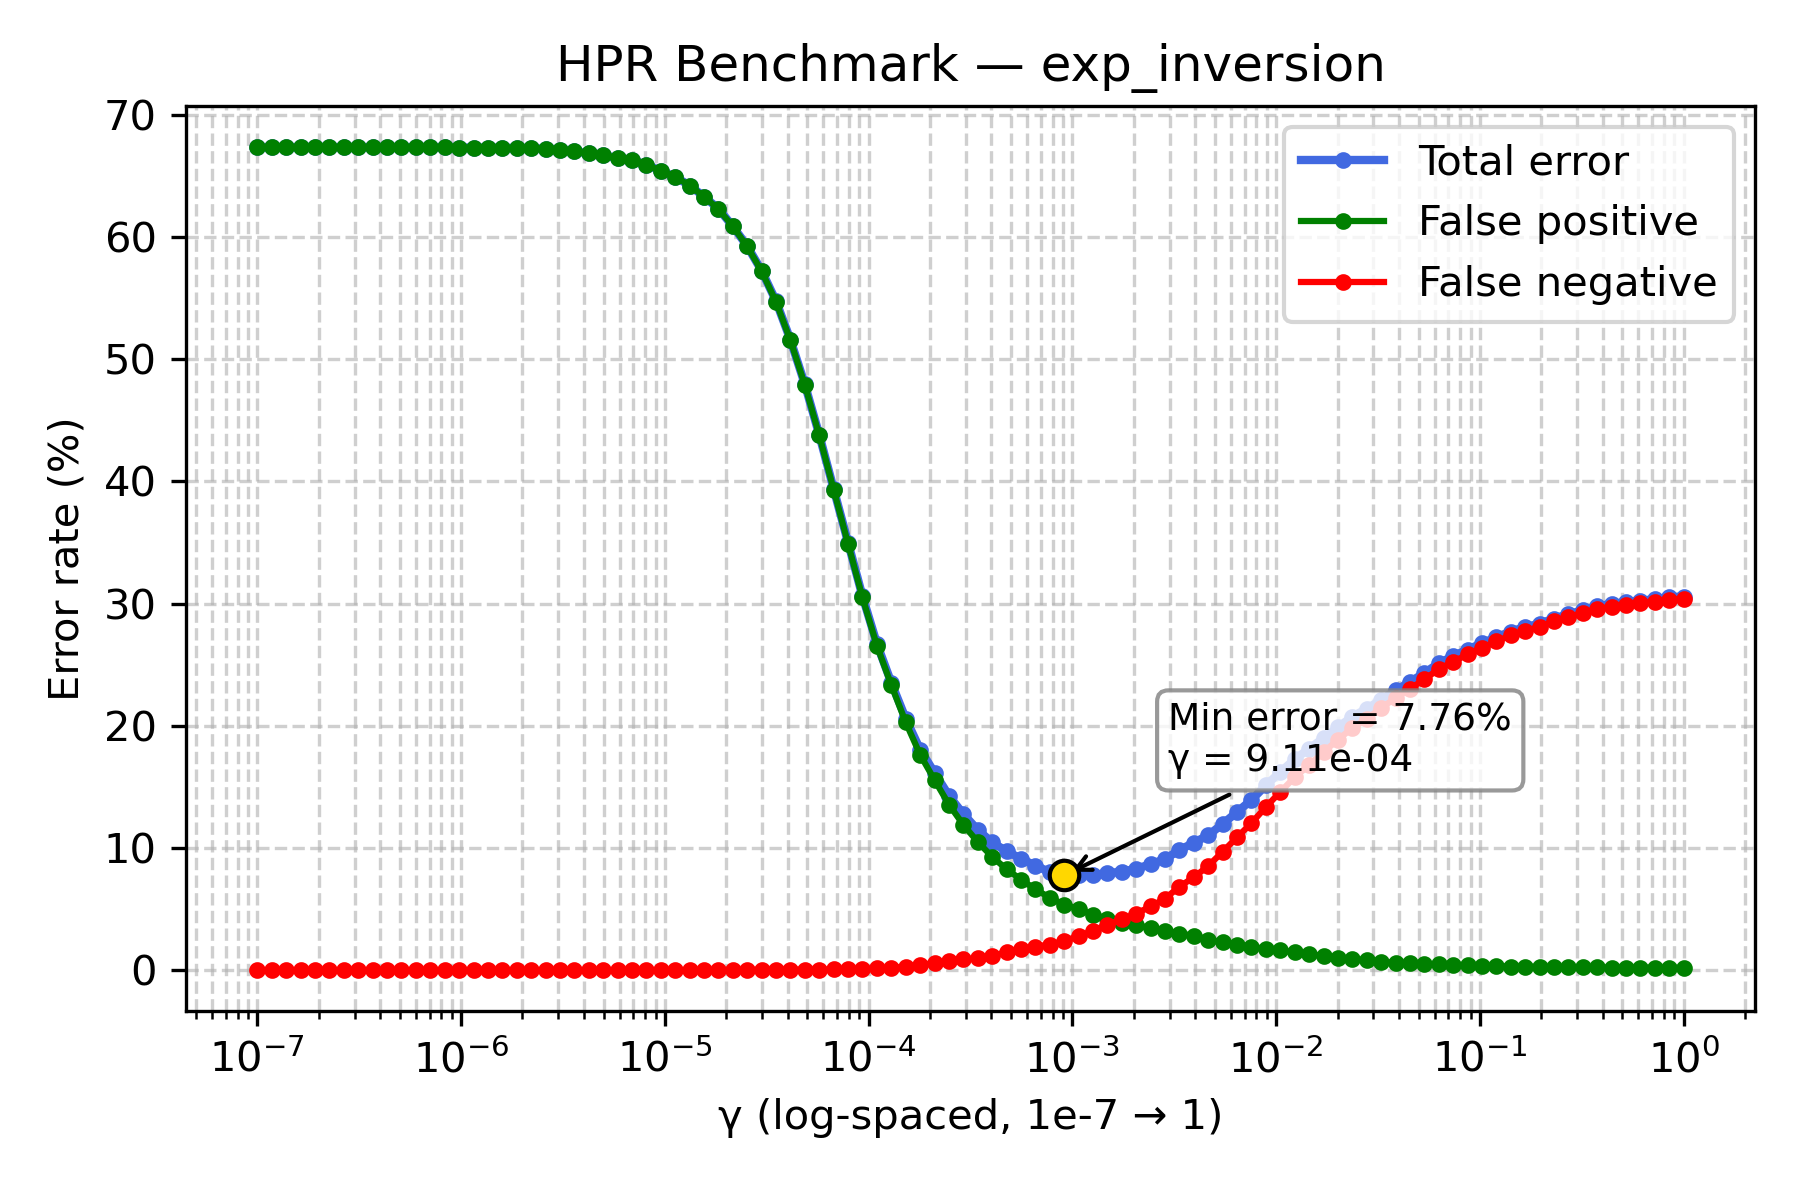

Values plotted in this chart, from the file beside it:
gamma, TOTAL_rate, FP_rate, FN_rate
1e-07, 67.35, 67.35, 0.0
1.1768119524349991e-07, 67.35, 67.35, 0.0
1.3848863713938718e-07, 67.35, 67.35, 0.0
1.6297508346206436e-07, 67.35, 67.35, 0.0
1.9179102616724887e-07, 67.35, 67.35, 0.0
2.2570197196339216e-07, 67.35, 67.35, 0.0
2.656087782946684e-07, 67.35, 67.35, 0.0
3.125715849688235e-07, 67.35, 67.35, 0.0
3.678379771828634e-07, 67.35, 67.35, 0.0
4.3287612810830616e-07, 67.35, 67.35, 0.0
5.094138014816375e-07, 67.34, 67.34, 0.0
5.994842503189409e-07, 67.34, 67.34, 0.0
7.054802310718645e-07, 67.33, 67.33, 0.0
8.302175681319736e-07, 67.33, 67.33, 0.0
9.770099572992247e-07, 67.32, 67.32, 0.0
1.1497569953977357e-06, 67.31, 67.31, 0.0
1.3530477745798075e-06, 67.31, 67.31, 0.0
1.592282793341094e-06, 67.29, 67.29, 0.0
1.873817422860383e-06, 67.28, 67.28, 0.0
2.2051307399030456e-06, 67.26, 67.26, 0.0
2.5950242113997373e-06, 67.22, 67.22, 0.0
3.0538555088334123e-06, 67.15, 67.15, 0.0
3.5938136638046257e-06, 67.02, 67.02, 0.0
4.229242874389499e-06, 66.84, 66.84, 0.0
4.977023564332114e-06, 66.72, 66.72, 0.0
5.857020818056661e-06, 66.43, 66.43, 0.0
6.892612104349695e-06, 66.26, 66.26, 0.0
8.111308307896873e-06, 65.93, 65.93, 0.0
9.545484566618328e-06, 65.4, 65.4, 0.0
1.1233240329780266e-05, 64.92, 64.92, 0.0
1.3219411484660286e-05, 64.21, 64.21, 0.0
1.5556761439304724e-05, 63.31, 63.31, 0.0
1.8307382802953696e-05, 62.31, 62.29, 0.02
2.1544346900318823e-05, 60.88, 60.86, 0.02
2.5353644939701114e-05, 59.25, 59.23, 0.02
2.9836472402833343e-05, 57.24, 57.19, 0.05
3.511191734215127e-05, 54.75, 54.7, 0.05
4.1320124001153344e-05, 51.58, 51.53, 0.05
4.8626015800653536e-05, 47.94, 47.89, 0.05
5.72236765935022e-05, 43.81, 43.76, 0.05
6.734150657750829e-05, 39.38, 39.32, 0.06
7.92482898353917e-05, 34.99, 34.89, 0.1
9.326033468832199e-05, 30.6, 30.5, 0.1
0.0001097, 26.72, 26.56, 0.16
0.0001292, 23.53, 23.34, 0.19
0.000152, 20.59, 20.29, 0.3
0.0001789, 18.06, 17.64, 0.42
0.0002105, 16.16, 15.57, 0.59
0.0002477, 14.28, 13.56, 0.72
0.0002915, 12.78, 11.9, 0.88
0.000343, 11.48, 10.5, 0.98
0.0004037, 10.46, 9.28, 1.18
0.0004751, 9.74, 8.27, 1.47
0.0005591, 9.13, 7.42, 1.71
0.0006579, 8.56, 6.63, 1.93
0.0007743, 8.03, 5.93, 2.1
0.0009112, 7.76, 5.37, 2.39
0.001072, 7.78, 4.99, 2.79
0.001262, 7.77, 4.55, 3.22
0.001485, 7.96, 4.22, 3.74
... 40 more rows
